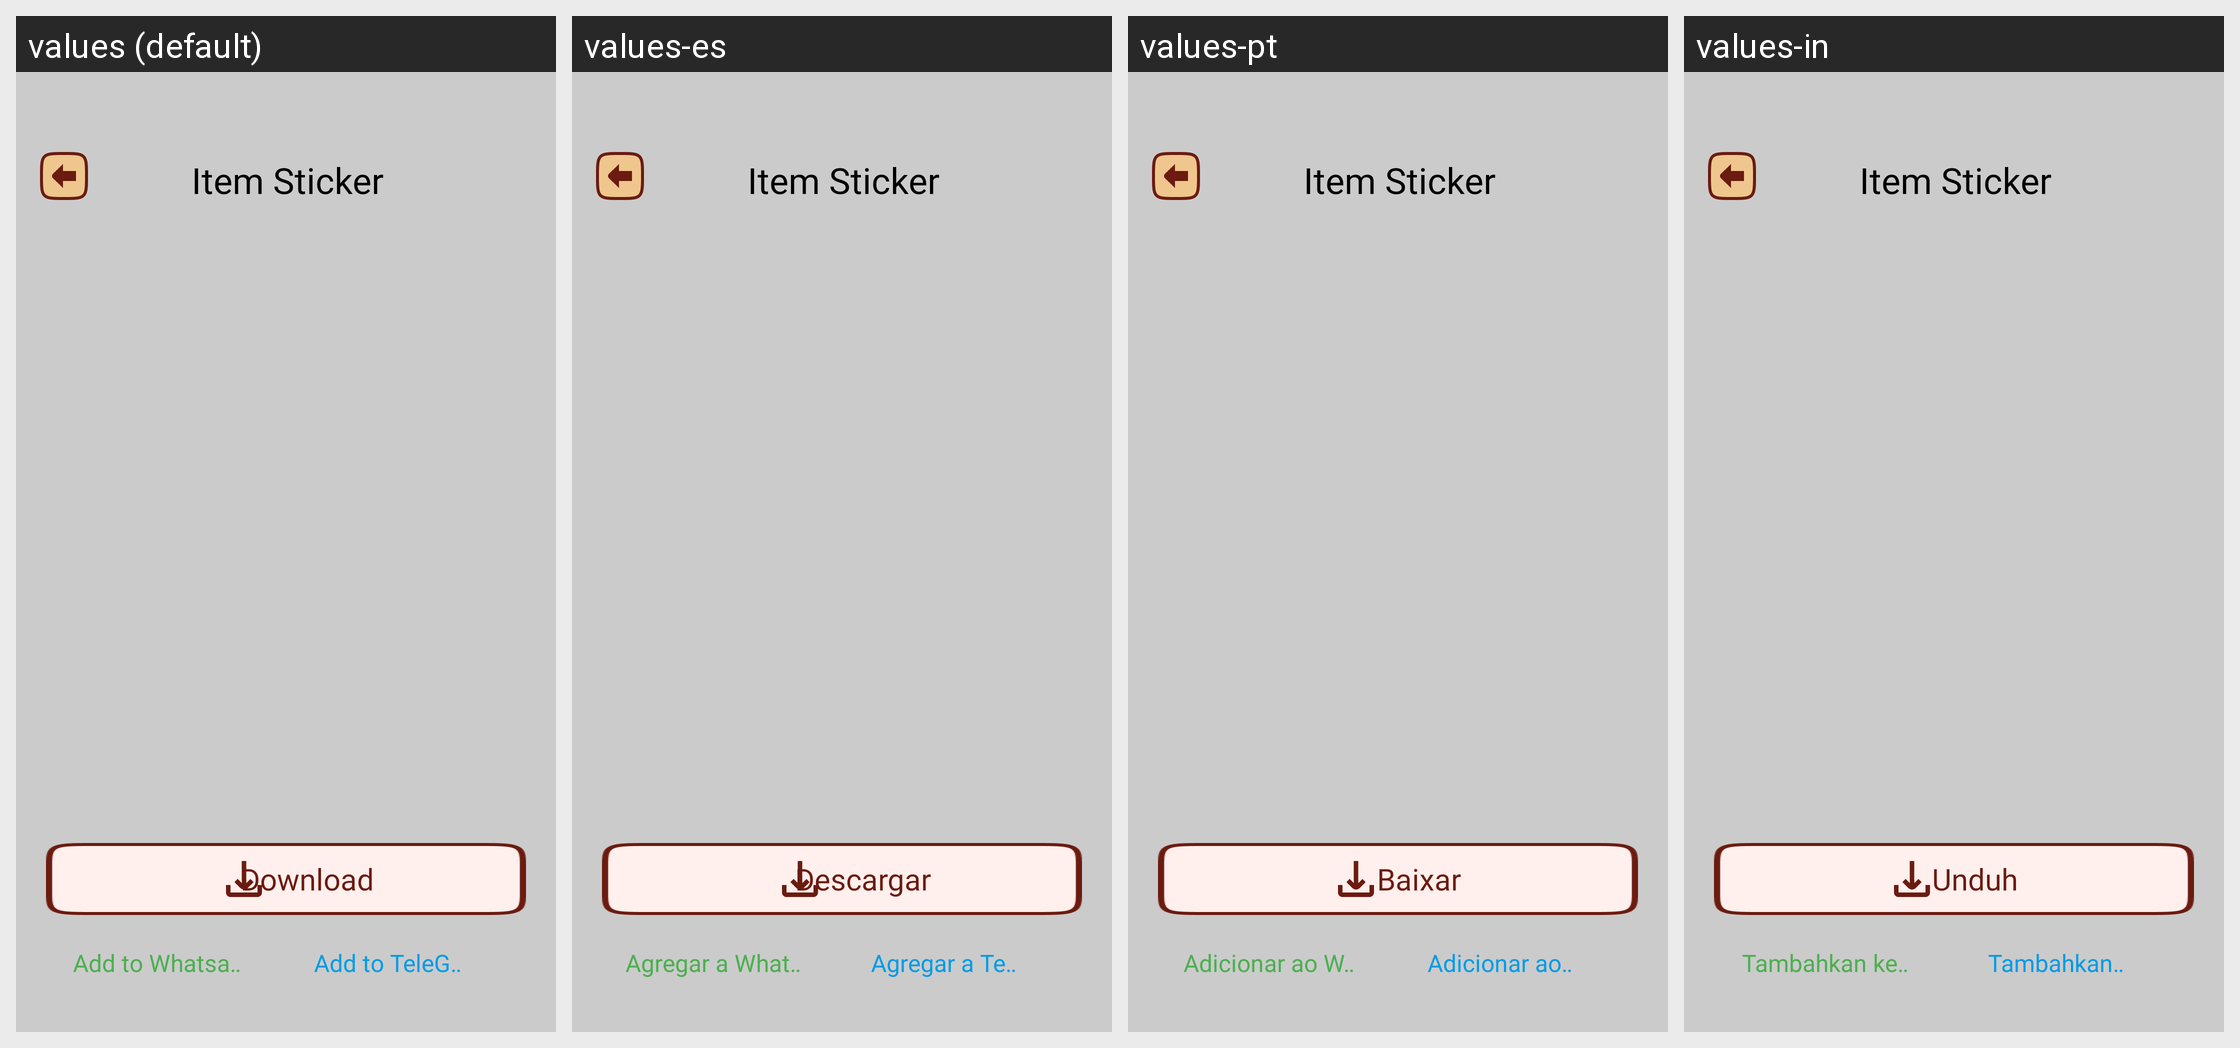

Strings drawn on this Android screen and how each of the app's shown locales translates them:
Android screen res/layout/activity_item_sticker.xml rendered under 4 locales, left to right: values (default), values-es, values-pt, values-in. Device: Nexus 5 (rendered at 1080×1920; each locale shown at half size, 540×960, under a caption strip naming it); theme Theme.DragonTribeOCMaker.
Other locales in the repository, not shown: values-de, values-fr, values-hi.
Strings drawn on this screen, with the default value and each locale's value (text and hints the layout hard-codes, and strings that could not be matched under every locale, appear in the picture but are not listed):

download
  values: Download
  values-es: Descargar
  values-pt: Baixar
  values-in: Unduh

add_to_whatsapp
  values: Add to Whatsapp
  values-es: Agregar a Whatsapp
  values-pt: Adicionar ao Whatsapp
  values-in: Tambahkan ke Whatsapp

add_to_telegram
  values: Add to TeleGram
  values-es: Agregar a Telegram
  values-pt: Adicionar ao Telegram
  values-in: Tambahkan ke Telegram
